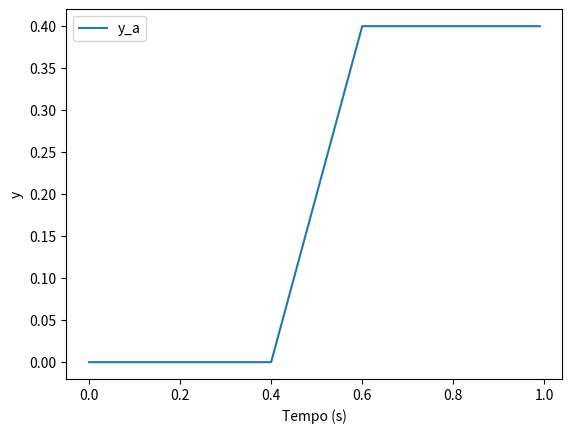

Recreate this plot in Python.
import math
import numpy as np
import matplotlib.pyplot as plt 

class FeetPoses:
    def __init__(self, T=1, t_b=0.4, t_e=0.6, t_inicio=0, t_fim=1, passo=0.01):
        self.t_inicio = t_inicio
        self.t_fim = t_fim
        self.passo = passo
        self.T = T 

        self.t_b = t_b
        self.t_e = t_e
        self.phi_b = t_b / T
        self.phi_e = t_e / T

        self.vetor_tempo = np.arange(t_inicio, t_fim, passo)

    def v(self, phi):
        if phi < self.phi_b or phi >= self.phi_e:
            return 0
        else:
            return 0.5 * (1 - math.cos(2 * math.pi * (phi - self.phi_b) / (self.phi_e - self.phi_b)))

    def v_ponto(self, phi):
        if phi < self.phi_b or phi >= self.phi_e:
            return 0
        else: 
            return 0.5 * (math.sin(2 * math.pi * (phi - self.phi_b) / (self.phi_e - self.phi_b)))

    def get_z(self):
        z_a = []
        z_cm = 0
        z_step = 0.5
        for tempo in self.vetor_tempo:
            phi = tempo % self.T  
            z_a.append(z_cm + z_step * self.v(phi))
        return z_a
    
    def get_x_foot(self, Vx, xi):
        x_a = []
        for tempo in self.vetor_tempo:
            phi = tempo % self.T
            if phi < self.phi_b:
                x_a.append(xi)
            elif self.phi_b <= phi < self.phi_e:
                x_a.append(xi + 2* Vx * (phi- self.phi_b))
            else:
                x_a.append(xi + 2* Vx * (self.phi_e - self.phi_b))
        return x_a

    def get_y_foot(self, Vy, yi, abrindo = True):
        y_a = []
        for tempo in self.vetor_tempo:
            phi = tempo % self.T
            if abrindo:
                if phi < self.phi_b:
                    y_a.append(yi)
                elif self.phi_b <= phi < self.phi_e:
                    y_a.append(yi + 2* Vy * (phi- self.phi_b))
                else:
                    y_a.append(yi + 2* Vy * (self.phi_e - self.phi_b))
            else:
                if phi < self.phi_b:
                    y_a.append(yi)
                elif self.phi_b <= phi < self.phi_e:
                    y_a.append(yi - 2* Vy * (phi- self.phi_b))
                else:
                    y_a.append(yi - 2* Vy * (self.phi_e - self.phi_b))
        return y_a

    def get_psi_foot(self, Vpsi, psi0, abrindo = True):
        psi_a = []
        for tempo in self.vetor_tempo:
            phi = tempo % self.T
            if abrindo:
                if phi < self.phi_b:
                    psi_a.append(psi0)
                elif self.phi_b <= phi < self.phi_e:
                    psi_a.append(psi0 + 2* Vpsi * (phi- self.phi_b))
                else:
                    psi_a.append(psi0 + 2* Vpsi * (self.phi_e - self.phi_b))
            else:
                if phi < self.phi_b:
                    psi_a.append(psi0)
                elif self.phi_b <= phi < self.phi_e:
                    psi_a.append(psi0 - 2* Vpsi * (phi- self.phi_b))
                else:
                    psi_a.append(psi0 - 2* Vpsi * (self.phi_e - self.phi_b))
        return psi_a
    
# # Instancia a classe e obtém os valores de z
feet_poses = FeetPoses()
y_a = feet_poses.get_x_foot(1,0)#

# Plotagem
plt.plot(feet_poses.vetor_tempo, y_a, label='y_a')
plt.xlabel('Tempo (s)')
plt.ylabel('y')
plt.legend()
plt.show()


